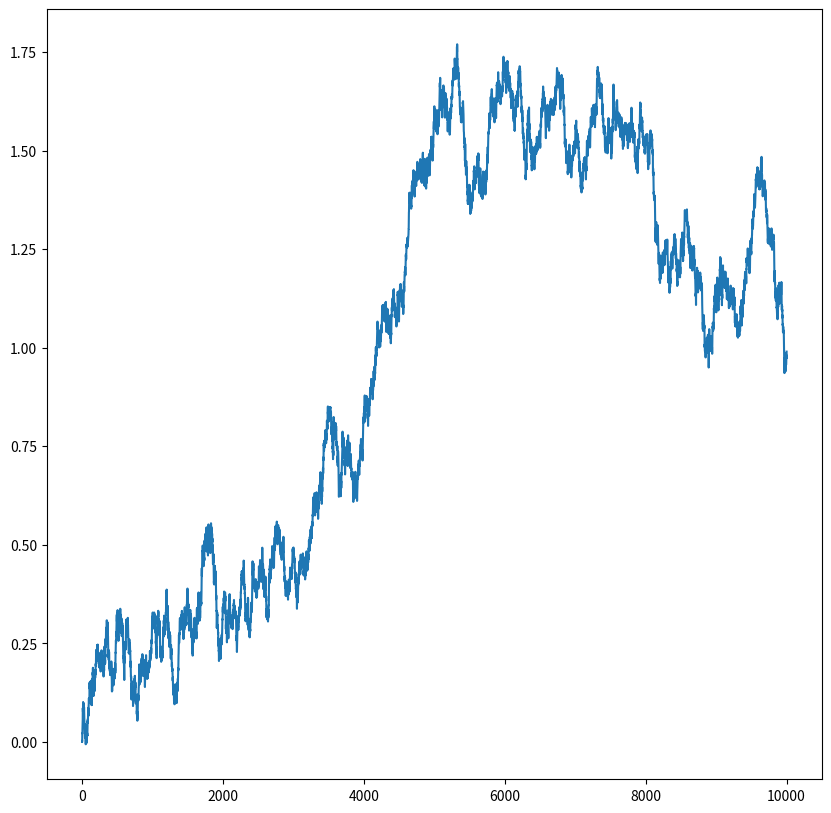

Source code (Python):
import numpy as np
import matplotlib.pyplot as plt

class BrownianMotion:
    def __init__(self, mu=0, sigma=1, T=1, n=1):
        self.mu = mu
        self.sigma = sigma
        self.T = T
        self.n = n

    def generate_bm(self):
        p = list(np.random.normal(self.mu, self.sigma, self.n))
        return np.cumsum(p)

    def generate_bm_path(self, ret_t: bool = False):
        t = [i * self.T / self.n for i in range(0, self.n+1)]
        w = [0]
        for i in range(1, self.n + 1):
            w.append(w[i - 1] + self.mu*(t[i] - t[i - 1]) + self.sigma*np.sqrt(t[i] - t[i - 1])*np.random.normal())
        if ret_t:
            return t, w
        else:
            return w



if __name__ == '__main__':
    bm = BrownianMotion(n=10000)
    plt.figure(figsize=(10, 10))
    plt.plot(bm.generate_bm_path())
    plt.show()